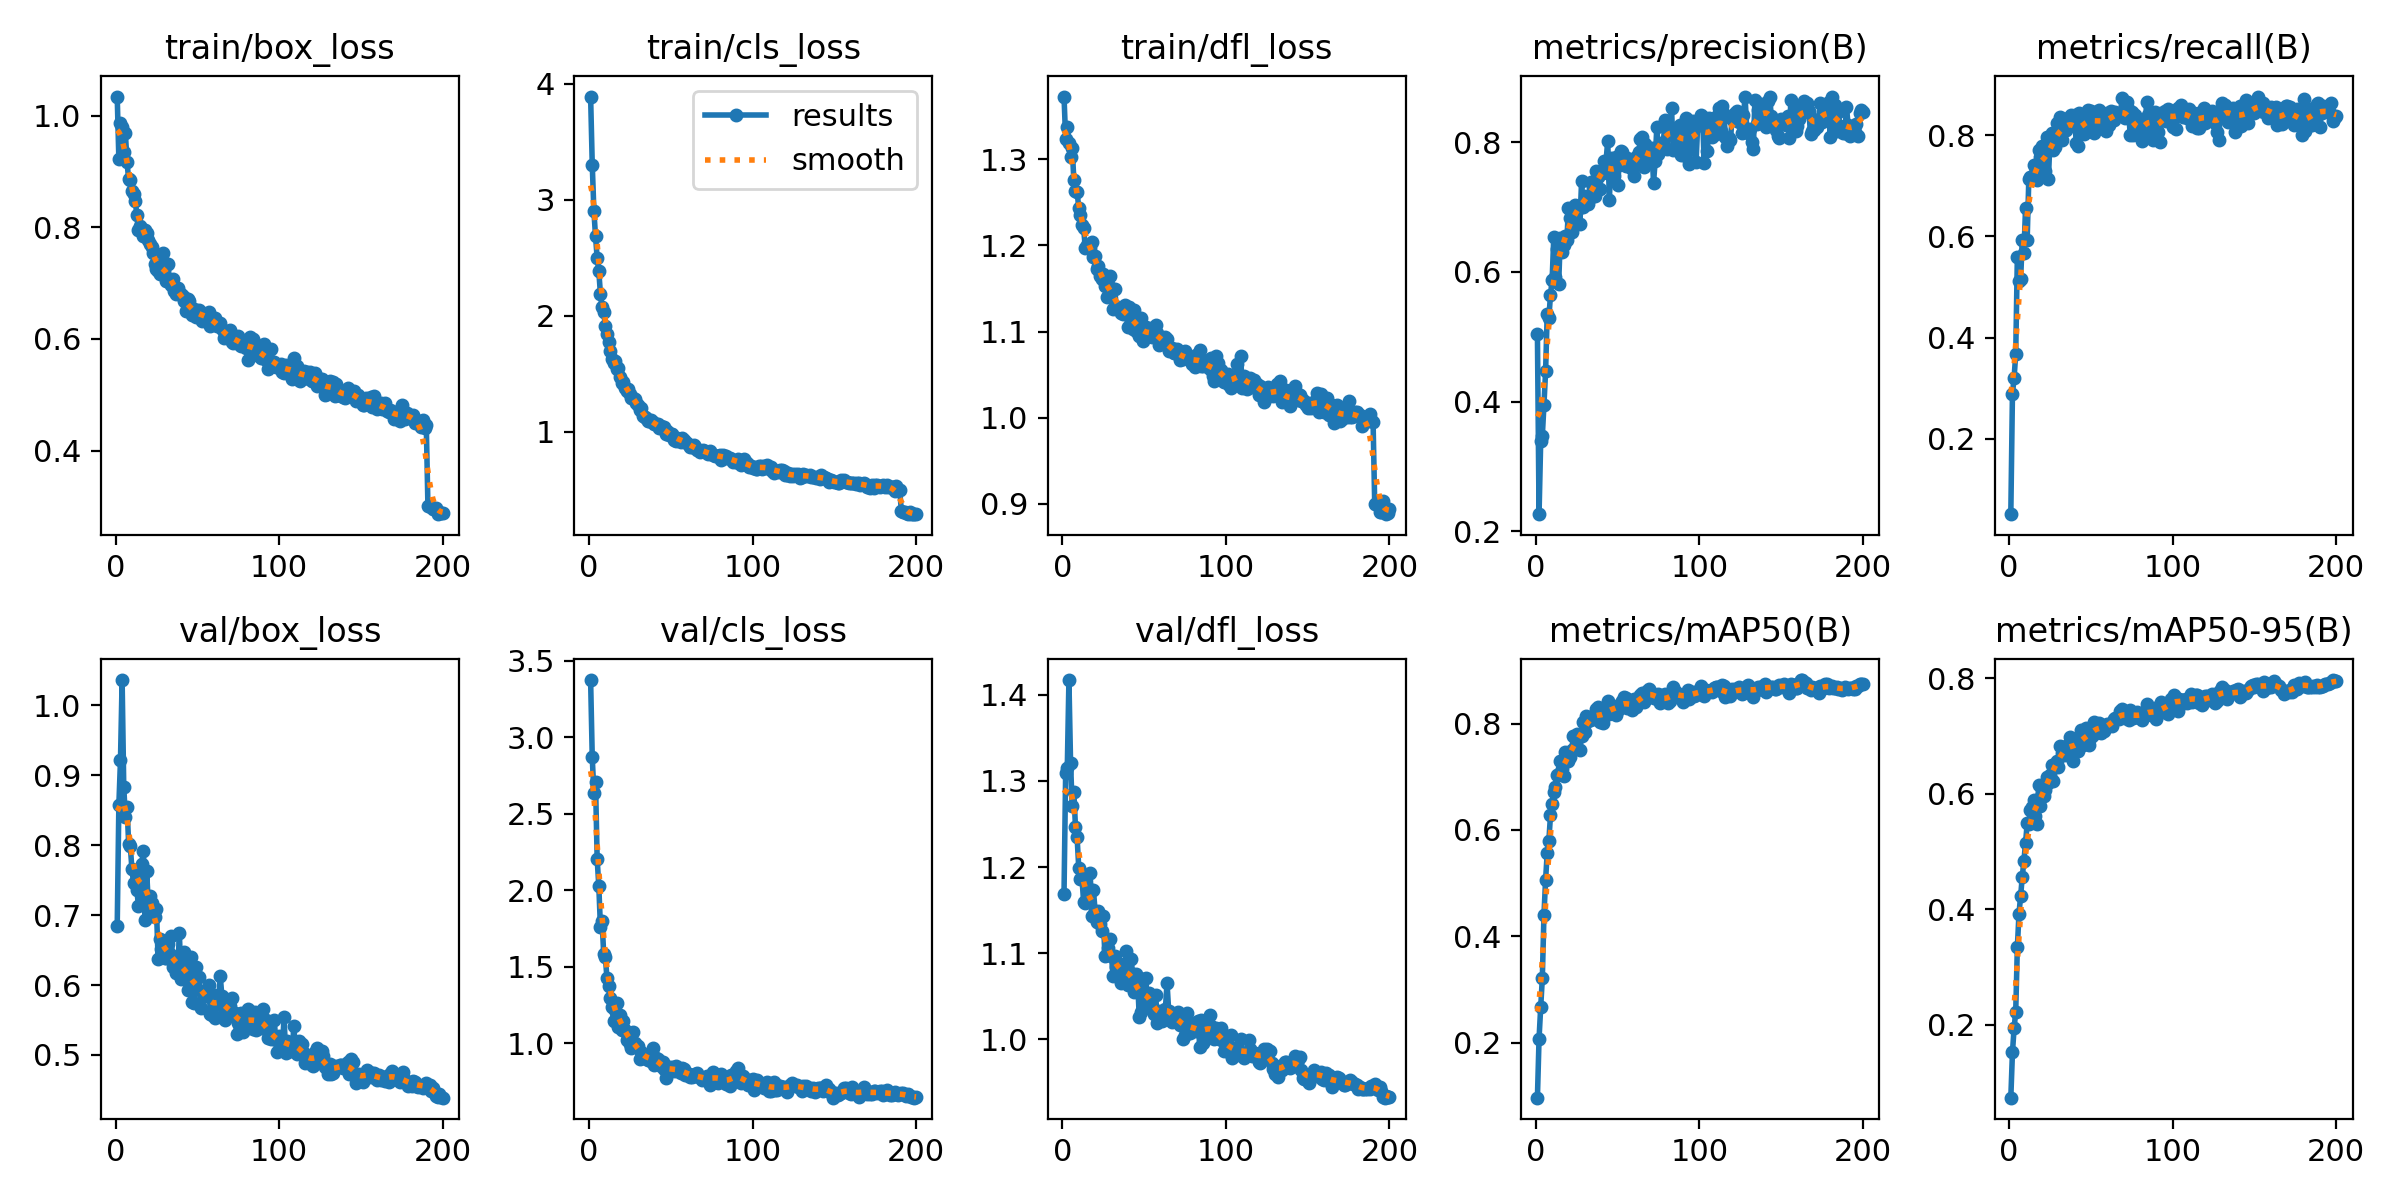

Data behind this chart, as committed beside it:
epoch, train/box_loss, train/cls_loss, train/dfl_loss, metrics/precision(B), metrics/recall(B), metrics/mAP50(B), metrics/mAP50-95(B), val/box_loss, val/cls_loss, val/dfl_loss, lr/pg0, lr/pg1, lr/pg2
1, 1.034, 3.889, 1.373, 0.5042, 0.05035, 0.09688, 0.07415, 0.6844, 3.375, 1.169, 0.0001565, 0.0001565, 0.0001565
2, 0.9227, 3.304, 1.324, 0.2262, 0.2889, 0.2079, 0.1526, 0.8569, 2.869, 1.309, 0.0003136, 0.0003136, 0.0003136
3, 0.9877, 2.905, 1.338, 0.3386, 0.3197, 0.2666, 0.1939, 0.9218, 2.636, 1.314, 0.0004691, 0.0004691, 0.0004691
4, 0.9795, 2.686, 1.319, 0.347, 0.3673, 0.3212, 0.2231, 1.036, 2.707, 1.417, 0.0004689, 0.0004689, 0.0004689
5, 0.9346, 2.5, 1.302, 0.3952, 0.5601, 0.44, 0.3349, 0.8827, 2.205, 1.321, 0.0004689, 0.0004689, 0.0004689
6, 0.9687, 2.385, 1.314, 0.4467, 0.5112, 0.5065, 0.3927, 0.8405, 2.029, 1.271, 0.0004666, 0.0004666, 0.0004666
7, 0.9163, 2.19, 1.276, 0.5356, 0.5152, 0.5571, 0.423, 0.8548, 1.763, 1.288, 0.0004642, 0.0004642, 0.0004642
8, 0.8858, 2.074, 1.263, 0.5287, 0.5932, 0.58, 0.4559, 0.8018, 1.798, 1.247, 0.0004619, 0.0004619, 0.0004619
9, 0.8839, 2.034, 1.262, 0.5649, 0.567, 0.628, 0.484, 0.7985, 1.585, 1.235, 0.0004595, 0.0004595, 0.0004595
10, 0.8643, 1.91, 1.244, 0.5876, 0.6554, 0.6487, 0.5144, 0.7657, 1.566, 1.199, 0.0004572, 0.0004572, 0.0004572
11, 0.8599, 1.843, 1.235, 0.6536, 0.5932, 0.6704, 0.5485, 0.7452, 1.423, 1.186, 0.0004548, 0.0004548, 0.0004548
12, 0.8478, 1.779, 1.224, 0.5926, 0.7133, 0.6809, 0.5473, 0.7628, 1.373, 1.187, 0.0004524, 0.0004524, 0.0004524
13, 0.8225, 1.699, 1.22, 0.6358, 0.7187, 0.704, 0.5717, 0.7357, 1.298, 1.159, 0.0004501, 0.0004501, 0.0004501
14, 0.7942, 1.63, 1.198, 0.5819, 0.7183, 0.7052, 0.5773, 0.713, 1.237, 1.158, 0.0004477, 0.0004477, 0.0004477
15, 0.8026, 1.592, 1.201, 0.6525, 0.7418, 0.7302, 0.5885, 0.7357, 1.147, 1.161, 0.0004454, 0.0004454, 0.0004454
16, 0.7972, 1.609, 1.198, 0.6306, 0.7266, 0.714, 0.5622, 0.7732, 1.215, 1.174, 0.000443, 0.000443, 0.000443
17, 0.7839, 1.541, 1.197, 0.6421, 0.7116, 0.7014, 0.5482, 0.7913, 1.263, 1.193, 0.0004407, 0.0004407, 0.0004407
18, 0.7949, 1.549, 1.204, 0.6548, 0.771, 0.7458, 0.6144, 0.6929, 1.106, 1.143, 0.0004383, 0.0004383, 0.0004383
19, 0.7889, 1.478, 1.187, 0.6493, 0.7573, 0.7358, 0.5779, 0.7624, 1.184, 1.173, 0.0004359, 0.0004359, 0.0004359
20, 0.7774, 1.422, 1.188, 0.6986, 0.7799, 0.7287, 0.5995, 0.7172, 1.086, 1.149, 0.0004336, 0.0004336, 0.0004336
21, 0.7693, 1.434, 1.173, 0.6832, 0.7221, 0.7364, 0.5966, 0.7276, 1.144, 1.136, 0.0004312, 0.0004312, 0.0004312
22, 0.7638, 1.375, 1.176, 0.6623, 0.7298, 0.7498, 0.6063, 0.7168, 1.086, 1.149, 0.0004289, 0.0004289, 0.0004289
23, 0.7533, 1.351, 1.165, 0.6798, 0.7961, 0.7759, 0.6282, 0.7059, 1.021, 1.134, 0.0004265, 0.0004265, 0.0004265
24, 0.7347, 1.37, 1.161, 0.7036, 0.7145, 0.7557, 0.6183, 0.6967, 1.04, 1.126, 0.0004242, 0.0004242, 0.0004242
25, 0.7252, 1.327, 1.167, 0.6969, 0.794, 0.7812, 0.6318, 0.7086, 0.9976, 1.143, 0.0004218, 0.0004218, 0.0004218
26, 0.721, 1.294, 1.153, 0.6968, 0.8052, 0.7758, 0.6489, 0.6374, 0.9703, 1.096, 0.0004194, 0.0004194, 0.0004194
27, 0.7166, 1.293, 1.141, 0.6746, 0.7708, 0.7512, 0.6219, 0.666, 1.075, 1.099, 0.0004171, 0.0004171, 0.0004171
28, 0.7182, 1.287, 1.154, 0.7399, 0.7762, 0.777, 0.6517, 0.6508, 1.004, 1.106, 0.0004147, 0.0004147, 0.0004147
29, 0.7537, 1.252, 1.164, 0.6998, 0.8237, 0.8024, 0.6573, 0.6633, 0.9797, 1.117, 0.0004124, 0.0004124, 0.0004124
30, 0.735, 1.233, 1.15, 0.7113, 0.7994, 0.7849, 0.6463, 0.6389, 0.983, 1.097, 0.00041, 0.00041, 0.00041
31, 0.7045, 1.189, 1.126, 0.7165, 0.8366, 0.814, 0.6826, 0.6386, 0.8964, 1.074, 0.0004077, 0.0004077, 0.0004077
32, 0.7348, 1.207, 1.149, 0.7052, 0.7915, 0.8051, 0.6706, 0.659, 0.9435, 1.097, 0.0004053, 0.0004053, 0.0004053
33, 0.7048, 1.14, 1.128, 0.7148, 0.8198, 0.8061, 0.6741, 0.6438, 0.9065, 1.084, 0.000403, 0.000403, 0.000403
34, 0.6968, 1.126, 1.129, 0.7383, 0.8118, 0.8084, 0.6672, 0.6694, 0.9178, 1.087, 0.0004006, 0.0004006, 0.0004006
35, 0.7076, 1.124, 1.128, 0.7306, 0.8106, 0.8092, 0.6819, 0.6251, 0.9064, 1.087, 0.0003983, 0.0003983, 0.0003983
36, 0.6856, 1.092, 1.122, 0.7167, 0.8355, 0.8185, 0.6776, 0.6254, 0.8876, 1.066, 0.0003959, 0.0003959, 0.0003959
37, 0.6797, 1.093, 1.12, 0.7561, 0.8204, 0.8279, 0.6986, 0.6167, 0.8884, 1.078, 0.0003935, 0.0003935, 0.0003935
38, 0.6914, 1.099, 1.131, 0.7468, 0.8413, 0.8302, 0.6953, 0.6168, 0.8832, 1.072, 0.0003912, 0.0003912, 0.0003912
39, 0.6799, 1.087, 1.127, 0.7277, 0.8227, 0.8026, 0.657, 0.6742, 0.9688, 1.103, 0.0003888, 0.0003888, 0.0003888
40, 0.6808, 1.07, 1.105, 0.7562, 0.8401, 0.8143, 0.695, 0.6087, 0.86, 1.063, 0.0003865, 0.0003865, 0.0003865
41, 0.6765, 1.07, 1.128, 0.7532, 0.7841, 0.8005, 0.6738, 0.6109, 0.9062, 1.069, 0.0003841, 0.0003841, 0.0003841
42, 0.6679, 1.068, 1.115, 0.772, 0.7782, 0.8135, 0.6741, 0.6467, 0.8944, 1.093, 0.0003817, 0.0003817, 0.0003817
43, 0.6507, 1.03, 1.103, 0.7718, 0.8435, 0.8235, 0.692, 0.6223, 0.8732, 1.077, 0.0003794, 0.0003794, 0.0003794
44, 0.6709, 1.048, 1.125, 0.8025, 0.8088, 0.8415, 0.7103, 0.5936, 0.8502, 1.054, 0.000377, 0.000377, 0.000377
45, 0.6671, 1.032, 1.101, 0.7113, 0.8244, 0.8173, 0.6843, 0.6205, 0.8747, 1.076, 0.0003747, 0.0003747, 0.0003747
46, 0.652, 1.043, 1.111, 0.7762, 0.8021, 0.8287, 0.6886, 0.6395, 0.8299, 1.069, 0.0003723, 0.0003723, 0.0003723
47, 0.6429, 0.9787, 1.094, 0.7431, 0.8404, 0.8333, 0.713, 0.5763, 0.7755, 1.026, 0.00037, 0.00037, 0.00037
48, 0.6537, 1.004, 1.116, 0.7483, 0.8499, 0.8294, 0.7118, 0.5737, 0.8298, 1.032, 0.0003676, 0.0003676, 0.0003676
49, 0.6396, 0.9767, 1.089, 0.7771, 0.8095, 0.8168, 0.6845, 0.625, 0.8431, 1.07, 0.0003653, 0.0003653, 0.0003653
50, 0.6463, 0.9832, 1.097, 0.7348, 0.8479, 0.8255, 0.6988, 0.6111, 0.8404, 1.05, 0.0003629, 0.0003629, 0.0003629
51, 0.6511, 0.9813, 1.105, 0.7653, 0.8399, 0.8306, 0.7013, 0.6115, 0.8429, 1.072, 0.0003606, 0.0003606, 0.0003606
52, 0.6448, 0.9343, 1.096, 0.7861, 0.8046, 0.8393, 0.7237, 0.567, 0.8198, 1.043, 0.0003582, 0.0003582, 0.0003582
53, 0.6325, 0.9263, 1.094, 0.785, 0.818, 0.8418, 0.7126, 0.5918, 0.849, 1.054, 0.0003558, 0.0003558, 0.0003558
54, 0.6449, 0.946, 1.101, 0.7695, 0.8417, 0.8493, 0.7205, 0.5884, 0.8172, 1.044, 0.0003535, 0.0003535, 0.0003535
55, 0.6421, 0.9426, 1.094, 0.764, 0.8495, 0.8486, 0.7223, 0.5837, 0.8204, 1.039, 0.0003511, 0.0003511, 0.0003511
56, 0.6417, 0.9167, 1.106, 0.7755, 0.8154, 0.8289, 0.7049, 0.5846, 0.8042, 1.029, 0.0003488, 0.0003488, 0.0003488
57, 0.648, 0.9449, 1.108, 0.7649, 0.8188, 0.8328, 0.7077, 0.6007, 0.8372, 1.052, 0.0003464, 0.0003464, 0.0003464
58, 0.624, 0.9336, 1.099, 0.761, 0.8364, 0.8293, 0.7085, 0.5582, 0.8342, 1.019, 0.000344, 0.000344, 0.000344
59, 0.6345, 0.9163, 1.085, 0.7621, 0.8097, 0.8257, 0.7152, 0.5566, 0.7946, 1.021, 0.0003417, 0.0003417, 0.0003417
60, 0.6302, 0.9081, 1.089, 0.7482, 0.8447, 0.8457, 0.7203, 0.5855, 0.7935, 1.032, 0.0003393, 0.0003393, 0.0003393
... 140 more rows
